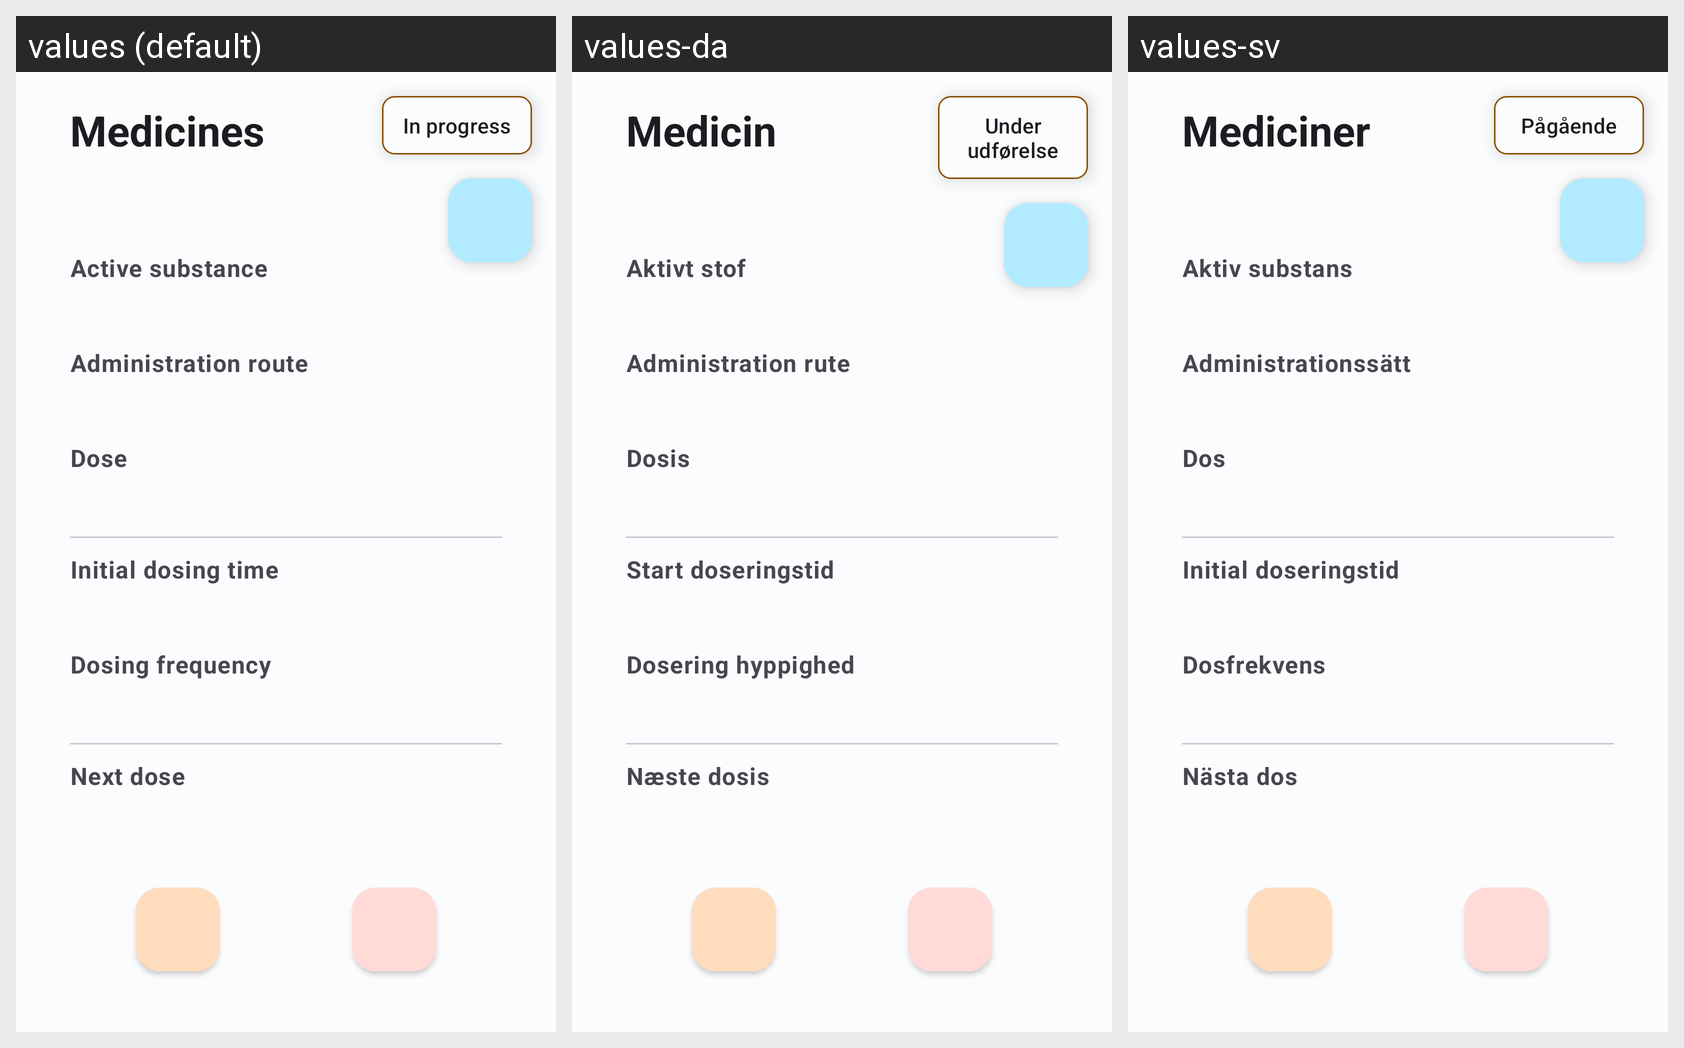

Here is an Android app screen in its default locale and in the app's own translations. Write out the translated-string differences for the strings that appear on this screen.
Android screen res/layout/fragment_medicine.xml rendered under 3 locales, left to right: values (default), values-da, values-sv. Device: Nexus 5 (rendered at 1080×1920; each locale shown at half size, 540×960, under a caption strip naming it); theme Theme.HealthTrackR.
Other locales in the repository, not shown: values-de, values-es, values-fr, values-it, values-pt, values-ru.
Strings drawn on this screen, with the default value and each locale's value (text and hints the layout hard-codes, and strings that could not be matched under every locale, appear in the picture but are not listed):

medicines_app_bar_title
  values: Medicines
  values-da: Medicin
  values-sv: Mediciner

medicines_active_substance
  values: Active substance
  values-da: Aktivt stof
  values-sv: Aktiv substans

medicines_administration_route
  values: Administration route
  values-da: Administration rute
  values-sv: Administrationssätt

medicines_dose
  values: Dose
  values-da: Dosis
  values-sv: Dos

medicines_initial_dosing_time
  values: Initial dosing time
  values-da: Start doseringstid
  values-sv: Initial doseringstid

medicines_dosing_frequency
  values: Dosing frequency
  values-da: Dosering hyppighed
  values-sv: Dosfrekvens

medicines_next_dose
  values: Next dose
  values-da: Næste dosis
  values-sv: Nästa dos

treatments_status_in_progress
  values: In progress
  values-da: Under udførelse
  values-sv: Pågående
